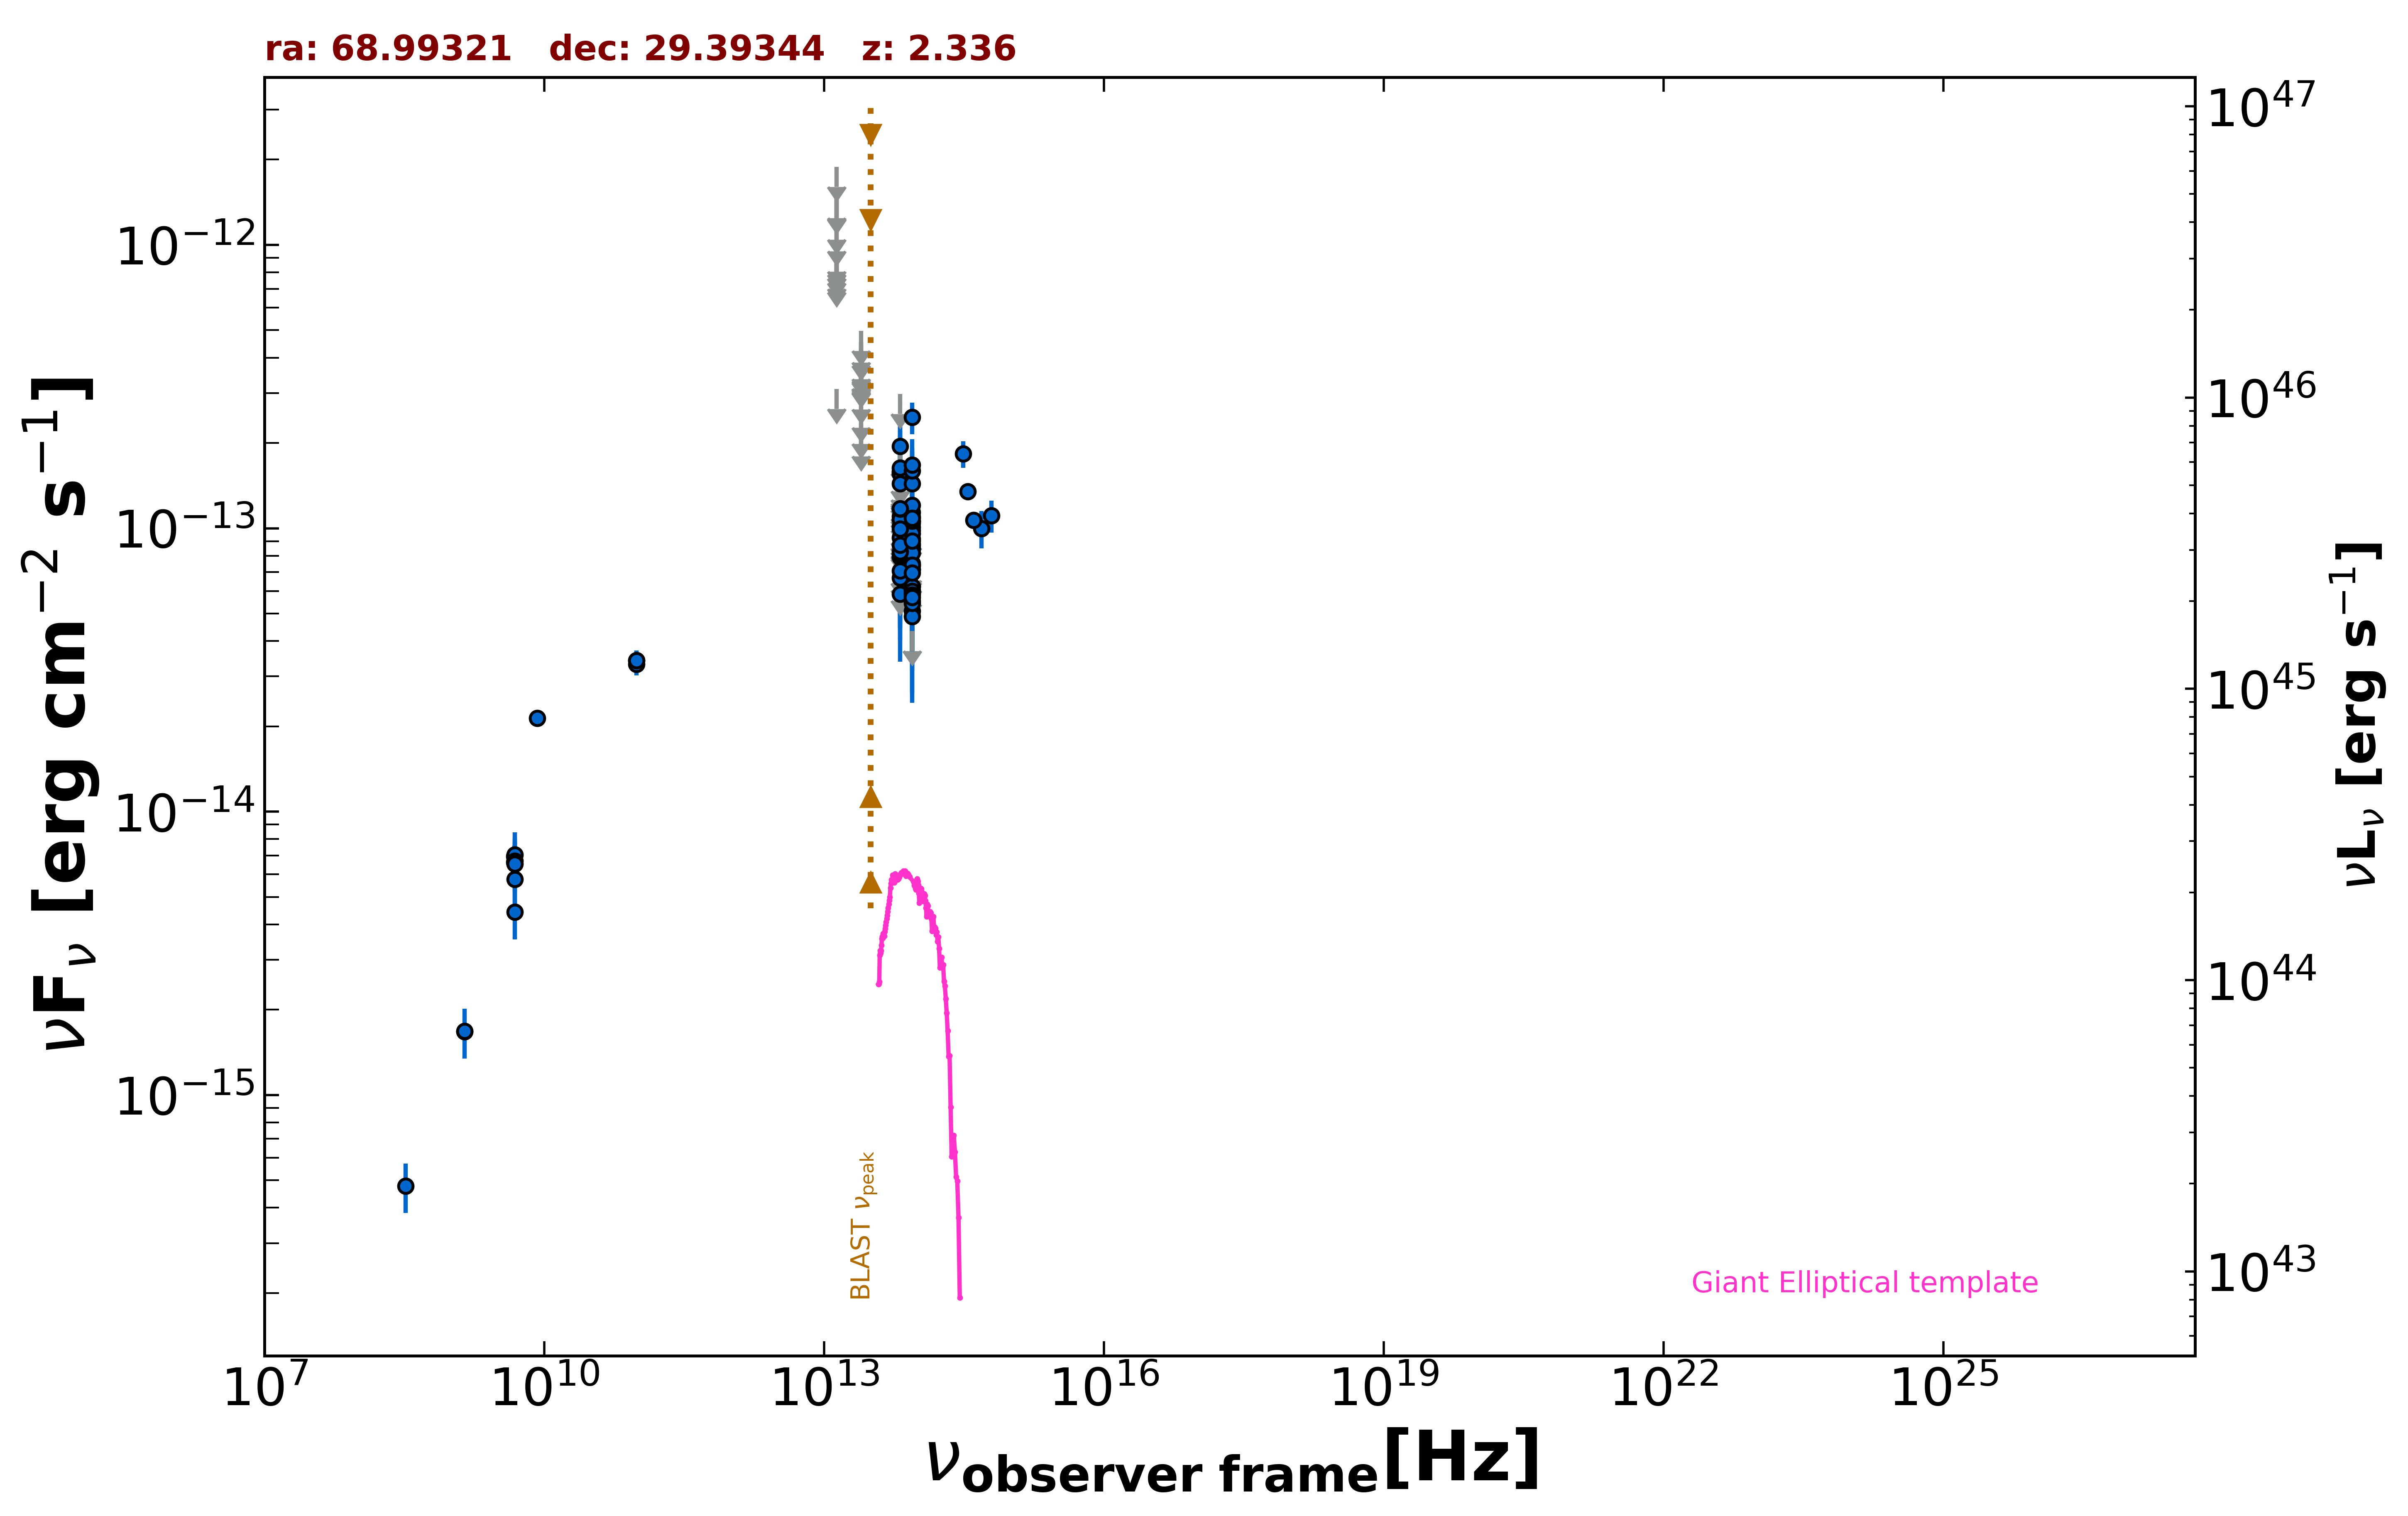

Source data for this figure (header and first rows):
freq., flux, err_flux, MJD_start, MJD_end, flag, catalog, reference
1.400e+09, 1.673e-15, 5.900e-17, 55000, 55000, , NVSS, Condon et al. 1998  AJ  115  1693
8.400e+09, 2.140e-14, 0.000e+00, 55000, 55000, , CRATES, Healey et al. 2007  ApJS  171  61
4.800e+09, 6.960e-15, 6.240e-16, 55000, 55000, , GB6, Gregory et al. 1996  ApJS  103  427
4.800e+09, 6.624e-15, 8.640e-16, 55000, 55000, , GB87, Gregory et al. 1992  VizieR  VIII/14/j20…
9.746e+10, 3.314e-14, 2.925e-15, 57296, 57296, , ALMA, Bonato et al. 2019  MNRAS  485  1188
9.746e+10, 3.411e-14, 2.920e-15, 57308, 57308, , ALMA, Bonato et al. 2019  MNRAS  485  1188
9.746e+10, 3.411e-14, 2.920e-15, 57309, 57309, , ALMA, Bonato et al. 2019  MNRAS  485  1188
8.817e+13, 5.523e-14, 2.220e-15, 55000, 55000, , UNWISE, Schlafly et al. 2019  ApJS  240  30
6.517e+13, 6.673e-14, 3.615e-15, 55000, 55000, , UNWISE, Schlafly et al. 2019  ApJS  240  30
8.817e+13, 5.971e-14, 5.395e-15, 55000, 55000, , WISE, Wright et al. 2010  AJ  140  1868
6.517e+13, 5.854e-14, 7.840e-15, 55000, 55000, , WISE, Wright et al. 2010  AJ  140  1868
2.498e+13, 2.110e-13, 0.000e+00, 55000, 55000, UL, WISE, Wright et al. 2010  AJ  140  1868
1.363e+13, 3.104e-13, 0.000e+00, 55000, 55000, UL, WISE, Wright et al. 2010  AJ  140  1868
8.817e+13, 2.462e-13, 3.135e-14, 58000, 58000, , NEOWISE, Mainzer et al. 2014  ApJ  792  30
6.517e+13, 1.589e-13, 4.430e-14, 58000, 58000, , NEOWISE, Mainzer et al. 2014  ApJ  792  30
8.817e+13, 1.099e-13, 3.637e-14, 58731, 58731, , NEOWISE, Mainzer et al. 2014  ApJ  792  30
6.517e+13, 7.911e-14, 3.872e-14, 58731, 58731, , NEOWISE, Mainzer et al. 2014  ApJ  792  30
8.817e+13, 9.828e-14, 2.321e-14, 57269, 57269, , NEOWISE, Mainzer et al. 2014  ApJ  792  30
6.517e+13, 1.558e-13, 6.490e-14, 57269, 57269, , NEOWISE, Mainzer et al. 2014  ApJ  792  30
8.817e+13, 6.339e-14, 0.000e+00, 57434, 57434, UL, NEOWISE, Mainzer et al. 2014  ApJ  792  30
6.517e+13, 1.573e-13, 7.090e-14, 57434, 57434, , NEOWISE, Mainzer et al. 2014  ApJ  792  30
8.817e+13, 7.510e-14, 2.572e-14, 57433, 57433, , NEOWISE, Mainzer et al. 2014  ApJ  792  30
6.517e+13, 1.438e-13, 4.470e-14, 57433, 57433, , NEOWISE, Mainzer et al. 2014  ApJ  792  30
8.817e+13, 7.113e-14, 2.970e-14, 57801, 57801, , NEOWISE, Mainzer et al. 2014  ApJ  792  30
6.517e+13, 1.100e-13, 3.920e-14, 57801, 57801, , NEOWISE, Mainzer et al. 2014  ApJ  792  30
8.817e+13, 1.138e-13, 2.697e-14, 56907, 56907, , NEOWISE, Mainzer et al. 2014  ApJ  792  30
6.517e+13, 1.420e-13, 0.000e+00, 56907, 56907, UL, NEOWISE, Mainzer et al. 2014  ApJ  792  30
8.817e+13, 9.189e-14, 2.570e-14, 58157, 58157, , NEOWISE, Mainzer et al. 2014  ApJ  792  30
6.517e+13, 6.532e-14, 0.000e+00, 58157, 58157, UL, NEOWISE, Mainzer et al. 2014  ApJ  792  30
8.817e+13, 8.481e-14, 2.866e-14, 56716, 56716, , NEOWISE, Mainzer et al. 2014  ApJ  792  30
6.517e+13, 1.949e-13, 5.585e-14, 56716, 56716, , NEOWISE, Mainzer et al. 2014  ApJ  792  30
8.817e+13, 6.065e-14, 2.531e-14, 56716, 56716, , NEOWISE, Mainzer et al. 2014  ApJ  792  30
6.517e+13, 1.636e-13, 4.020e-14, 56716, 56716, , NEOWISE, Mainzer et al. 2014  ApJ  792  30
8.817e+13, 1.436e-13, 4.350e-14, 59253, 59253, , NEOWISE, Mainzer et al. 2014  ApJ  792  30
6.517e+13, 1.002e-13, 0.000e+00, 59253, 59253, UL, NEOWISE, Mainzer et al. 2014  ApJ  792  30
8.817e+13, 8.695e-14, 2.209e-14, 59463, 59463, , NEOWISE, Mainzer et al. 2014  ApJ  792  30
6.517e+13, 1.207e-13, 0.000e+00, 59463, 59463, UL, NEOWISE, Mainzer et al. 2014  ApJ  792  30
8.817e+13, 1.062e-13, 2.445e-14, 59462, 59462, , NEOWISE, Mainzer et al. 2014  ApJ  792  30
6.517e+13, 1.834e-13, 0.000e+00, 59462, 59462, UL, NEOWISE, Mainzer et al. 2014  ApJ  792  30
8.817e+13, 1.044e-13, 2.257e-14, 59462, 59462, , NEOWISE, Mainzer et al. 2014  ApJ  792  30
6.517e+13, 9.159e-14, 0.000e+00, 59462, 59462, UL, NEOWISE, Mainzer et al. 2014  ApJ  792  30
8.817e+13, 1.206e-13, 3.953e-14, 58364, 58364, , NEOWISE, Mainzer et al. 2014  ApJ  792  30
6.517e+13, 2.983e-13, 0.000e+00, 58364, 58364, UL, NEOWISE, Mainzer et al. 2014  ApJ  792  30
8.817e+13, 1.010e-13, 2.798e-14, 59095, 59095, , NEOWISE, Mainzer et al. 2014  ApJ  792  30
6.517e+13, 9.269e-14, 4.329e-14, 59095, 59095, , NEOWISE, Mainzer et al. 2014  ApJ  792  30
8.817e+13, 9.595e-14, 2.203e-14, 59095, 59095, , NEOWISE, Mainzer et al. 2014  ApJ  792  30
6.517e+13, 1.484e-13, 0.000e+00, 59095, 59095, UL, NEOWISE, Mainzer et al. 2014  ApJ  792  30
8.817e+13, 1.597e-13, 4.680e-14, 59095, 59095, , NEOWISE, Mainzer et al. 2014  ApJ  792  30
6.517e+13, 7.534e-14, 0.000e+00, 59095, 59095, UL, NEOWISE, Mainzer et al. 2014  ApJ  792  30
8.817e+13, 1.060e-13, 3.568e-14, 59095, 59095, , NEOWISE, Mainzer et al. 2014  ApJ  792  30
6.517e+13, 1.590e-13, 0.000e+00, 59095, 59095, UL, NEOWISE, Mainzer et al. 2014  ApJ  792  30
8.817e+13, 1.672e-13, 2.505e-14, 59827, 59827, , NEOWISE, Mainzer et al. 2014  ApJ  792  30
6.517e+13, 1.016e-13, 3.621e-14, 59827, 59827, , NEOWISE, Mainzer et al. 2014  ApJ  792  30
8.817e+13, 5.106e-14, 2.487e-14, 55445, 55445, , WISEME, Wright et al. 2010  AJ  140  1868
6.517e+13, 1.268e-13, 0.000e+00, 55445, 55445, UL, WISEME, Wright et al. 2010  AJ  140  1868
8.817e+13, 6.218e-14, 2.516e-14, 55445, 55445, , WISEME, Wright et al. 2010  AJ  140  1868
6.517e+13, 1.074e-13, 3.586e-14, 55445, 55445, , WISEME, Wright et al. 2010  AJ  140  1868
8.817e+13, 7.692e-14, 0.000e+00, 55253, 55253, UL, WISEME, Wright et al. 2010  AJ  140  1868
6.517e+13, 1.153e-13, 0.000e+00, 55253, 55253, UL, WISEME, Wright et al. 2010  AJ  140  1868
2.498e+13, 3.959e-13, 0.000e+00, 55253, 55253, UL, WISEME, Wright et al. 2010  AJ  140  1868
... 79 more rows
